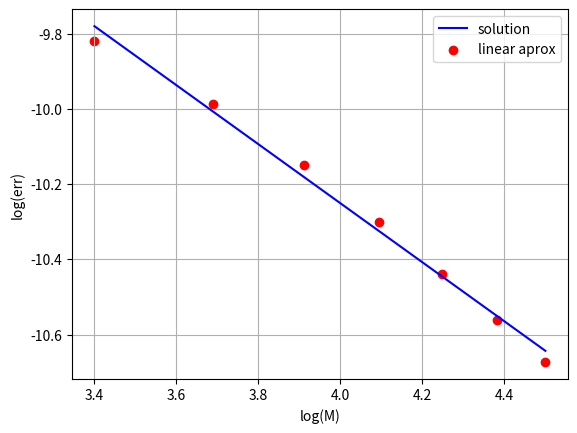

This figure's Python source:
import matplotlib.animation as animation
import matplotlib.pyplot as plt
import numpy as np
from matplotlib.pyplot import cm

def task(g, N, M, L, T, Ustart, Hstart, Uleftbord, Urightbord):
    h = L/N
    tau = T/M
    
    H = np.zeros((N, M))
    U = np.zeros((N, M))
    # U[i - x][j - t]
    
    xs = np.arange(0, N * h, h)
    
    Ustartcond = np.array([Ustart(x) for x in xs])
    Hstartcond = np.array([Hstart(x) for x in xs])
    
    U[:, 0] = Ustartcond
    H[:, 0] = Hstartcond
    
    def lambda1(u, h):
        return u + np.sqrt(g * h)
    
    def lambda2(u, h):
        return u - np.sqrt(g * h)
    
    def lambda_plus(lam):
        return 0.5 * (lam + np.abs(lam))
    
    def lambda_minus(lam):
        return 0.5 * (lam - np.abs(lam))
    
    def L(F, i, j, lamb):
        return lambda_plus(lamb(U[i, j], H[i, j])) * (F[i, j] - F[i - 1, j]) / h + lambda_minus(lamb(U[i, j], H[i, j])) * (F[i+1, j] - F[i, j]) / h
    
    def getU(i, j):
        if i < 0 or i >= N:
            return 0
        return U[i][j]
    
    def getH(i, j):
        if i < 0 or i >= N:
            return 0
        return H[i][j]
    
    def getC(i, j):
        if i < 0 or i >= N:
            return 0
        if H[i][j] <= 0:
            print("Bad H")
            quit(0)
        return np.sqrt(g * H[i][j])
    
    Hmin = 10000.0
    Hmax = -10000.0
    
    for j in range(0, M-1):
        # internal
        for i in range(1, N-1):#N - 1):
            #print("step: i={}, j={}".format(i, j))
            #print("VEC: h={}, u={}".format(H[i, j], U[i, j]))
            lam1 = lambda1(U[i, j], H[i, j])
            lam2 = lambda2(U[i, j], H[i, j])
            c = getC(i, j)
            
            #print("lambda1={}, lambda2={}, c={}".format( lam1, lam2, c))
            
            (H[i, j+1], U[i, j+1]) = tuple(np.linalg.solve(np.array([[-c/tau, H[i, j]/tau], [c/tau, H[i, j]/tau]]),
                     np.array([-c*H[i, j]/tau + c * L(H, i, j, lambda1) + H[i, j]*U[i, j]/tau - H[i, j]*L(U, i, j, lambda1),
                               c*H[i, j]/tau - c * L(H, i, j, lambda2) + H[i, j]*U[i, j]/tau - H[i, j]*L(U, i, j, lambda2)])))
            
            Hmin = min(Hmin, H[i, j+1])
            Hmax = max(Hmax, H[i, j+1])
            
            if np.abs(U[i, j+1]) > c:
                print("1. U is greater then c, i={}, j={}".format(i, j))
                print(U[i, j+1])
                print(c)
                quit(0) 
            #print("result: H={}, U={}".format(H[i, j+1], U[i, j+1]))
            
        # border
        U[0, j+1] = Uleftbord(tau*(j+1))#np.sin(j / M)#U[1, j+1]
        U[-1, j+1] = Urightbord(tau*(j+1))#U[-2, j+1]
        H[0, j+1] = H[-1, j+1] = 0.01
        continue
        
        # left
        lam1 = lambda1(U[0, j], H[0, j])
        lam2 = lambda2(U[0, j], H[0, j])
        c = getC(0, j)
        
        if np.abs(U[0, j]) > c:
            print("2. U is greater then c, i={}, j={}".format(i, j))
            quit(0) 
        
        #print("left border lambdas: lambda1={}, lambda2={}".format(lam1, lam2))
        
        if lam1 >= 0 and lam2 >= 0:
            print("left bad lambdas. i={}, j={}".format(0, j))
            quit(0)
            
        if lam1 < 0:
            # A * H[0, j+1] = B
            A = -c/tau
            B = -U[0, j+1]*H[0, j]/tau + -c*H[0, j]/tau + c * L(H, 0, j, lambda1) + H[0, j]*U[0, j]/tau - H[0, j]*L(U, 0, j, lambda1)
            
            if np.abs(A) < 0.0001:
                print("problem left lam1")
                quit(0)
            
            H[0, j+1] = B/A
        elif lam2 < 0:
            A = c/tau
            B = -U[0, j+1]*H[0, j] + c*H[0, j]/tau - c * L(H, 0, j, lambda2) + H[0, j]*U[0, j]/tau - H[0, j]*L(U, 0, j, lambda2)
                
            if np.abs(A) < 0.0001:
                print("problem left lam2")
                quit(0)
                
            H[0, j+1] = B/A
            
        #print("left border: U={}, H={}".format( U[0, j+1], H[0, j+1]))
        
        #print(H[:, j])
        
        #right
        lam1 = lambda1(U[-1, j], H[-1, j])
        lam2 = lambda2(U[-1, j], H[-1, j])
        c = getC(N-1, j)
        
        #print("right border lambdas: lambda1={}, lambda2={}".format(lam1, lam2))
        
        if lam1 <= 0 and lam2 <= 0:
            print("right bad lambdas. i={}, j={}".format(N-1, j))
            quit()
            
        A = 0
        B = 0
            
        if lam1 > 0:
            # A * H[-1, j] = B
            A = -c/tau
            B = -U[-1, j+1]*H[-1, j]/tau + -c*H[-1, j]/tau + c * L(H, -1, j, lambda1) + H[-1, j]*U[-1, j]/tau - H[-1, j]*L(U, -1, j, lambda1)
        
            if np.abs(A) < 0.0001:
                print("problem right lam1")
                quit(0)
        
            H[-1, j+1] = B/A
        elif lam2 < 0:
            A = c/tau
            B = -U[-1, j+1]*H[-1, j] + c*H[-1, j]/tau - c * L(H, -1, j, lambda2) + H[-1, j]*U[-1, j]/tau - H[-1, j]*L(U, -1, j, lambda2)
            
            if np.abs(A) < 0.0001:
                print("problem right lam2")
                quit(0)
                
            H[-1, j+1] = B/A
            
        #print("right border: U={}, H={}".format( U[-1, j+1], H[-1, j+1]))

    return U, H

def test(N, M):
    L = 1
    T = 1
    
    alpha = 0.000001
    g = 1
    
    def Utrue(x, t):
        return alpha*( np.sin( np.pi/L*(x-np.sqrt(g)*t) - np.sin(np.pi/L*(x+np.sqrt(g)*t)) )  )/(2*np.sqrt(g))
    def Htrue(x, t):
        return 0.01+alpha*( np.sin( np.pi/L*(x-np.sqrt(g)*t) + np.sin(np.pi/L*(x+np.sqrt(g)*t)) )  )/2
    
    def Ustart(x):
        return Utrue(x, 0)
    
    def Hstart(x):
        return Htrue(x, 0)
    
    def Uleftbord(t):
        return Utrue(0, t)

    def Urightbord(t):
        return Utrue(L, t)

    U, H = task(g, N, M, L, T, Ustart, Hstart, Uleftbord, Urightbord)

    err = 0
    for i in range(N):
        for j in range(M):
            if i > j and N - i > j:
                err += abs(Utrue(i*L/N, j*T/M) - U[i, j])
                err += abs(Htrue(i*L/N, j*T/M) - H[i, j])
    
    return err

ns = []
errs = []

for N in range(30, 100, 10):
    print(N)
    ns.append(np.log(N))
    errs.append(np.log(test(30, N)))

coefs = np.polyfit(ns, errs, 1)
print("order={}".format(-round(coefs[0])))
plt.plot(ns, [coefs[0] * n + coefs[1] for n in ns], label = "solution", color = "blue")
plt.scatter(ns, errs, label = "linear aprox", color = "red")
plt.xlabel("log(M)")
plt.ylabel("log(err)")
plt.legend()
plt.grid()
plt.show()